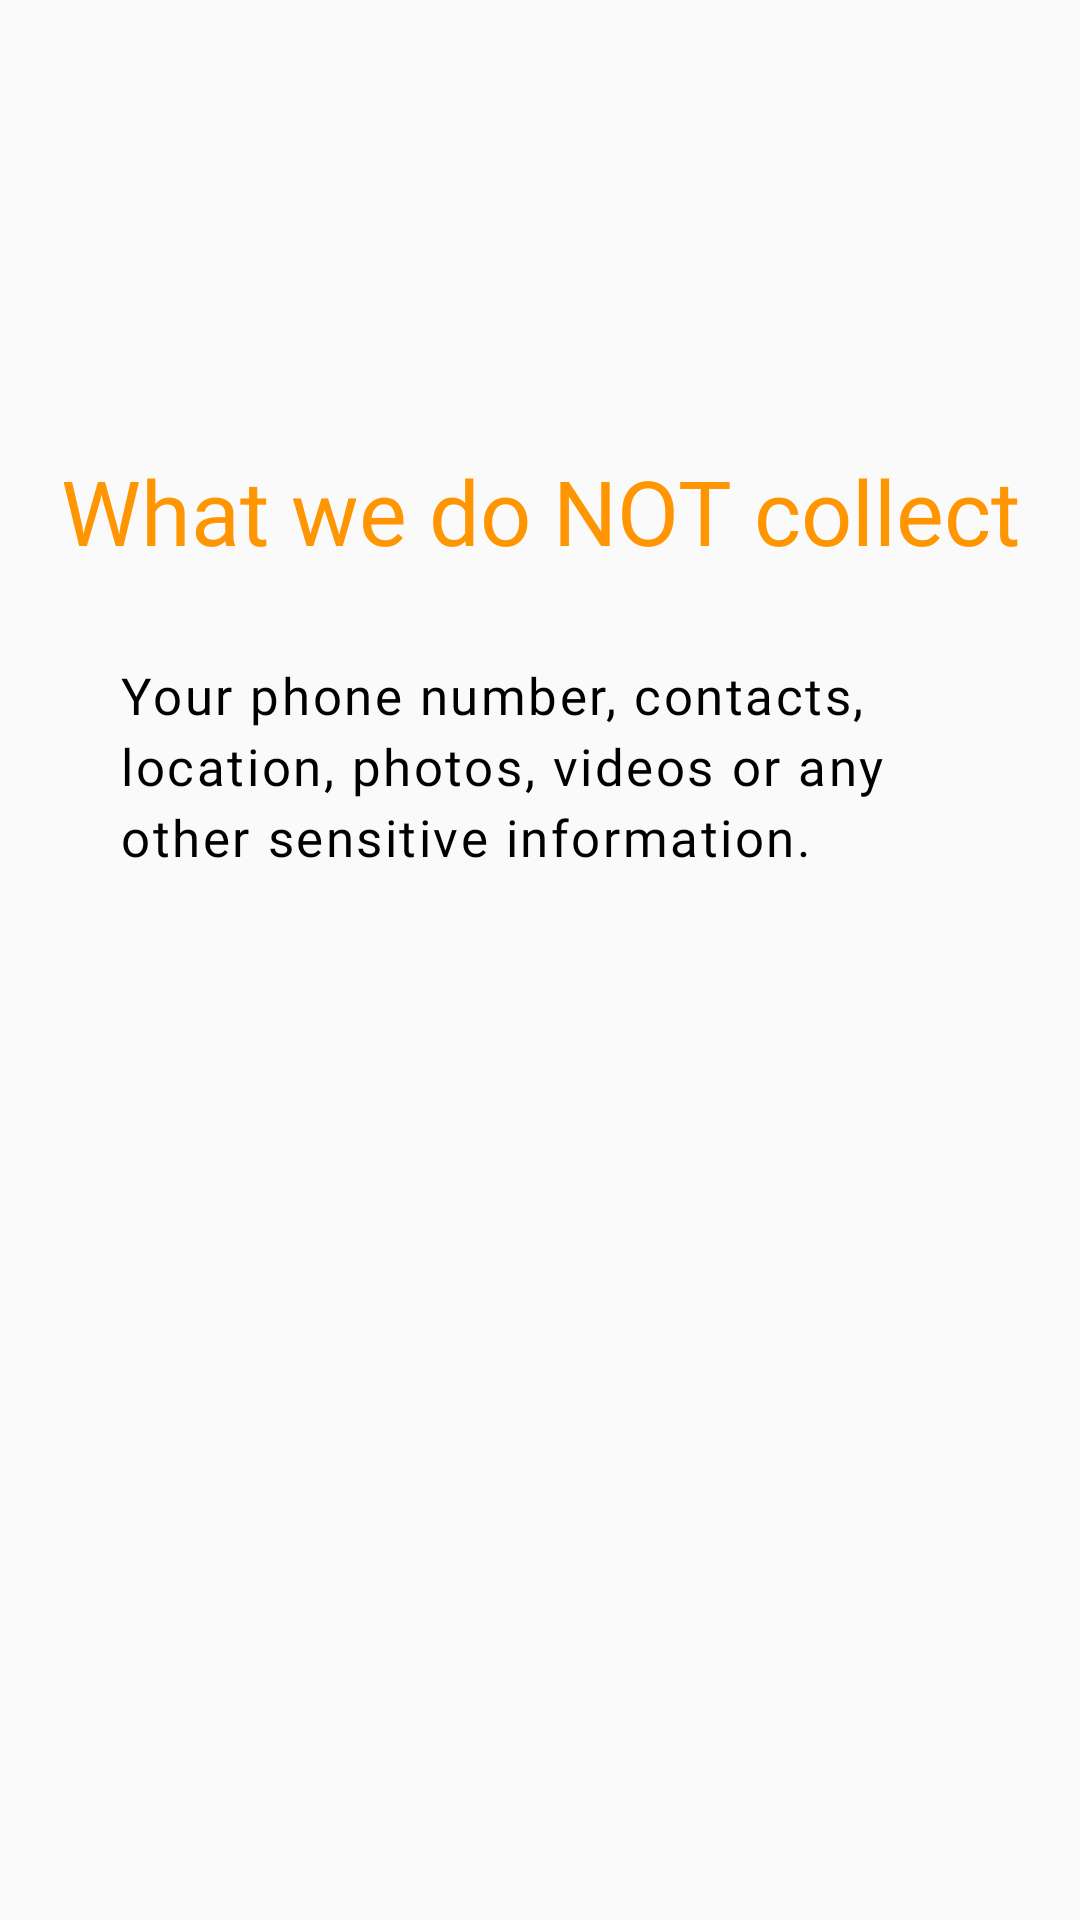

Write the Android layout XML for this screen, with the resource values it uses.
<!-- AndroidManifest.xml: application theme AppTheme -->
<!-- res/layout/intro_screen2.xml -->
<?xml version="1.0" encoding="utf-8"?>
<androidx.constraintlayout.widget.ConstraintLayout xmlns:android="http://schemas.android.com/apk/res/android"
    android:layout_width="match_parent"
    android:layout_height="match_parent"
    xmlns:app="http://schemas.android.com/apk/res-auto">

    <TextView
        android:id="@+id/textView4"
        android:layout_width="wrap_content"
        android:layout_height="wrap_content"
        android:layout_marginTop="150dp"
        android:fontFamily="@font/nunito_sans_semi_bold"
        android:text="What we do NOT collect"
        android:textColor="@color/my_primary"
        android:textSize="30dp"
        app:layout_constraintEnd_toEndOf="parent"
        app:layout_constraintStart_toStartOf="parent"
        app:layout_constraintTop_toTopOf="parent" />

    <TextView
        android:layout_width="match_parent"
        android:layout_height="wrap_content"
        android:layout_marginStart="40dp"


        android:layout_marginTop="30dp"
        android:layout_marginEnd="30dp"
        android:fontFamily="@font/nunito_sans_regular"
        android:letterSpacing="0.05"
        android:lineSpacingExtra="4sp"
        android:text="Your phone number,
contacts, location,
photos, videos or any
other sensitive
information."

        android:textColor="@color/black"
        android:textSize="17sp"
        app:layout_constraintEnd_toEndOf="parent"
        app:layout_constraintStart_toStartOf="parent"
        app:layout_constraintTop_toBottomOf="@+id/textView4" />

</androidx.constraintlayout.widget.ConstraintLayout>
<!-- resources referenced by this layout -->
<resources>
  <color name="black">#000000</color>
  <color name="my_primary">#ff9500</color>
  <style name="AppTheme" parent="Theme.AppCompat.Light.NoActionBar">
          
          <item name="colorPrimary">@color/colorPrimary</item>
          <item name="colorPrimaryDark">@color/colorPrimaryDark</item>
          <item name="colorAccent">@color/colorAccent</item>
      </style>
  <color name="colorPrimary">#008577</color>
  <color name="colorPrimaryDark">#080909</color>
  <color name="colorAccent">#ff9500</color>
</resources>
